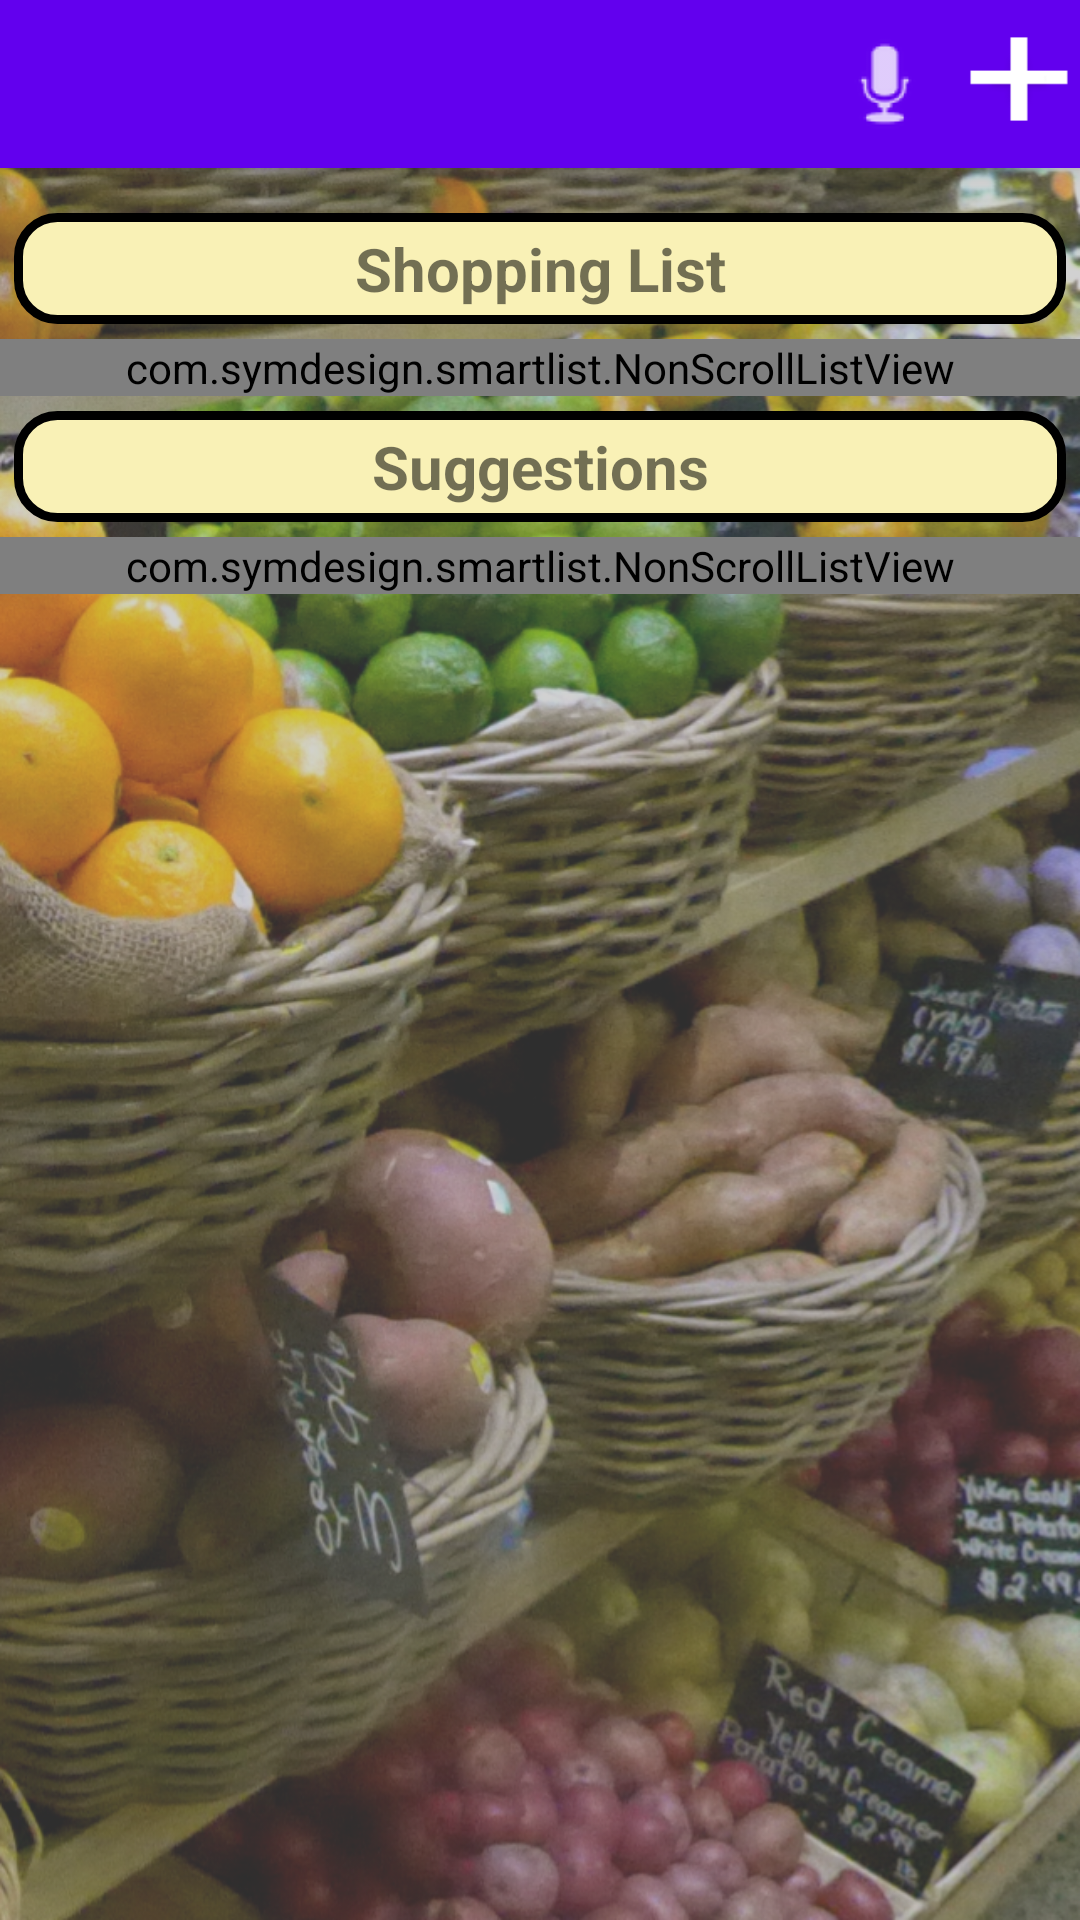

Layout XML and referenced resources for this Android screen:
<!-- AndroidManifest.xml: activity theme AppTheme.NoActionBar -->
<!-- res/layout/activity_main.xml -->
<?xml version="1.0" encoding="utf-8"?>
<android.support.design.widget.CoordinatorLayout
    xmlns:android="http://schemas.android.com/apk/res/android"
    xmlns:app="http://schemas.android.com/apk/res-auto"
    xmlns:tools="http://schemas.android.com/tools" android:layout_width="match_parent"
    android:layout_height="match_parent" android:fitsSystemWindows="true"
    tools:context=".MainActivity">

    <android.support.design.widget.AppBarLayout android:layout_height="wrap_content"
        android:layout_width="match_parent" android:theme="@style/AppTheme.AppBarOverlay">

        <android.support.v7.widget.Toolbar android:id="@+id/toolbar"
            android:layout_width="match_parent" android:layout_height="?attr/actionBarSize"
            android:background="?attr/colorPrimary" app:popupTheme="@style/AppTheme.PopupOverlay">
            <Button
                android:id="@+id/add"
                android:layout_width="40dp"
                android:layout_height="40dp"
                android:layout_gravity="right"
                android:background="@drawable/white_plus"/>
            <ImageView
                android:id="@+id/mic"
                android:layout_width="50dp"
                android:layout_height="50dp"
                android:layout_gravity="right"
                android:src="@drawable/ic_btn_speak_now"/>

        </android.support.v7.widget.Toolbar>

    </android.support.design.widget.AppBarLayout>

    <include layout="@layout/content_main" />


</android.support.design.widget.CoordinatorLayout>
<!-- res/layout/content_main.xml (included above) -->
<?xml version="1.0" encoding="utf-8"?>
<RelativeLayout
    android:id="@+id/container"
    xmlns:tools="http://schemas.android.com/tools"
    xmlns:app="http://schemas.android.com/apk/res-auto"
    xmlns:android="http://schemas.android.com/apk/res/android"
    android:layout_height="match_parent"
    android:layout_width="match_parent"
    android:paddingLeft="@dimen/activity_horizontal_margin"
    android:paddingRight="@dimen/activity_horizontal_margin"
    android:paddingTop="10dp"
    android:paddingBottom="@dimen/activity_vertical_margin"
    android:background="@drawable/background"
    app:layout_behavior="@string/appbar_scrolling_view_behavior"
    tools:showIn="@layout/activity_main" tools:context=".MainActivity">
    <ScrollView
        android:id="@+id/scroll_view"
        android:layout_width="match_parent"
        android:layout_height="match_parent"
        android:scrollbars="none">
        <RelativeLayout
            android:layout_width="match_parent"
            android:layout_height="match_parent">
            <LinearLayout
                android:id="@+id/list_layout"
                android:layout_width="match_parent"
                android:layout_height="match_parent"
                android:padding="5dp"
                android:orientation="horizontal">
                <TextView
                    android:id="@+id/list_heading"
                    android:layout_width="wrap_content"
                    android:layout_height="wrap_content"
                    android:background="@layout/title_bk"
                    android:layout_weight=".85"
                    android:gravity="center"
                    android:textSize="20sp"
                    android:text="@string/list_heading"/>
            </LinearLayout>
            <com.symdesign.smartlist.NonScrollListView
                android:id="@+id/list_view"
                android:layout_width="match_parent"
                android:layout_height="wrap_content"
                android:layout_below="@id/list_layout"/>
            <LinearLayout
                android:id="@+id/suggest_layout"
                android:layout_below="@id/list_view"
                android:layout_width="match_parent"
                android:layout_height="match_parent"
                android:padding="5dp"
                android:orientation="horizontal">
                <TextView
                    android:id="@+id/suggest_heading"
                    android:layout_width="match_parent"
                    android:layout_height="wrap_content"
                    android:layout_below="@id/list_view"
                    android:background="@layout/title_bk"
                    android:gravity="center"
                    android:textSize="20sp"
                    android:text="@string/items_heading" />
            </LinearLayout>
            <com.symdesign.smartlist.NonScrollListView
                android:id="@+id/suggest_view"
                android:layout_below="@id/suggest_layout"
                android:layout_width="match_parent"
                android:layout_height="wrap_content"/>
        </RelativeLayout>
    </ScrollView>
</RelativeLayout>
<!-- res/layout/title_bk.xml (included above) -->
<?xml version="1.0" encoding="utf-8"?>
<shape xmlns:android="http://schemas.android.com/apk/res/android"
    android:shape="rectangle"
    android:layout_width="match_parent"
    android:layout_height="wrap_content">
    <solid android:color="#F9F1B6"/>
    <stroke android:width="3dp" android:color="#000000"/>
    <corners android:radius="13dp" />
    <padding android:left="10dp" android:top="5dp"
        android:right="10dp" android:bottom="5dp" />
</shape>
<!-- resources referenced by this layout -->
<resources>
  <!-- drawable background: jpg bitmap (drawable, 180335 bytes) -->
  <!-- drawable ic_btn_speak_now: png bitmap (drawable, 571 bytes) -->
  <!-- drawable white_plus: png bitmap (drawable, 508 bytes) -->
  <string name="items_heading"><strong><b>Suggestions</b></strong></string>
  <string name="list_heading"><strong><b>Shopping List</b></strong></string>
  <style name="AppTheme.AppBarOverlay" parent="ThemeOverlay.AppCompat.Dark.ActionBar" />
  <style name="AppTheme.PopupOverlay" parent="ThemeOverlay.AppCompat.Light" />
  <style name="AppTheme.NoActionBar" parent="AppTheme">
          <item name="windowActionBar">false</item>
          <item name="windowNoTitle">true</item>
      </style>
  <style name="AppTheme" parent="Theme.AppCompat.Light.DarkActionBar">
           
          <item name="colorPrimary">@color/colorPrimary</item>
          <item name="colorPrimaryDark">@color/colorPrimaryDark</item>
          <item name="colorAccent">@color/colorAccent</item>
          &gt;
      </style>
  <!-- not gathered from this repository: default colours our renderer supplied (Android Studio template values) -->
  <color name="colorPrimary">#FF6200EE</color>
  <color name="colorPrimaryDark">#FF3700B3</color>
  <color name="colorAccent">#FF03DAC5</color>
</resources>
